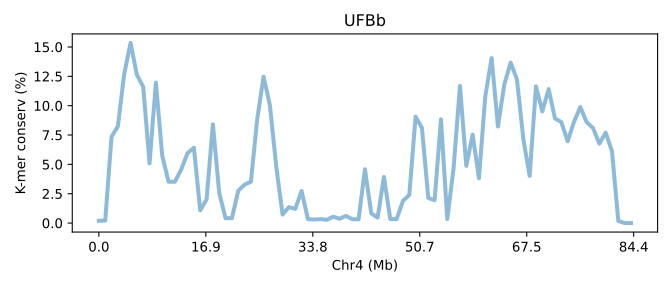

Data behind this chart, as committed beside it:
SeqID	Chr4 (Mb)	K-mer conserv (%)	Group	Group_chrom
UFBb.chr4	0.0	0.1931	0	0
UFBb.chr4	0.01185	0.213	0	0
UFBb.chr4	0.02369	7.354	0	0
UFBb.chr4	0.03554	8.241	0	0
UFBb.chr4	0.04738	12.7	0	0
UFBb.chr4	0.05923	15.35	0	0
UFBb.chr4	0.07107	12.63	0	0
UFBb.chr4	0.08292	11.6	0	0
UFBb.chr4	0.09476	5.081	0	0
UFBb.chr4	0.1066	11.97	0	0
UFBb.chr4	0.1185	5.754	0	0
UFBb.chr4	0.1303	3.521	0	0
UFBb.chr4	0.1421	3.52	0	0
UFBb.chr4	0.154	4.56	0	0
UFBb.chr4	0.1658	5.958	0	0
UFBb.chr4	0.1777	6.42	0	0
UFBb.chr4	0.1895	1.082	0	0
UFBb.chr4	0.2014	2.01	0	0
UFBb.chr4	0.2132	8.412	0	0
UFBb.chr4	0.2251	2.564	0	0
UFBb.chr4	0.2369	0.4105	0	0
UFBb.chr4	0.2487	0.4132	0	0
UFBb.chr4	0.2606	2.747	0	0
UFBb.chr4	0.2724	3.274	0	0
UFBb.chr4	0.2843	3.521	0	0
UFBb.chr4	0.2961	8.86	0	0
UFBb.chr4	0.308	12.46	0	0
UFBb.chr4	0.3198	10.02	0	0
UFBb.chr4	0.3317	4.812	0	0
UFBb.chr4	0.3435	0.7166	0	0
UFBb.chr4	0.3554	1.363	0	0
UFBb.chr4	0.3672	1.203	0	0
UFBb.chr4	0.379	2.732	0	0
UFBb.chr4	0.3909	0.3263	0	0
UFBb.chr4	0.4027	0.3022	0	0
UFBb.chr4	0.4146	0.3342	0	0
UFBb.chr4	0.4264	0.276	0	0
UFBb.chr4	0.4383	0.5426	0	0
UFBb.chr4	0.4501	0.3654	0	0
UFBb.chr4	0.462	0.6128	0	0
UFBb.chr4	0.4738	0.3309	0	0
UFBb.chr4	0.4856	0.3166	0	0
UFBb.chr4	0.4975	4.585	0	0
UFBb.chr4	0.5093	0.8285	0	0
UFBb.chr4	0.5212	0.4562	0	0
UFBb.chr4	0.533	3.935	0	0
UFBb.chr4	0.5449	0.3431	0	0
UFBb.chr4	0.5567	0.334	0	0
UFBb.chr4	0.5686	1.881	0	0
UFBb.chr4	0.5804	2.397	0	0
UFBb.chr4	0.5923	9.062	0	0
UFBb.chr4	0.6041	8.094	0	0
UFBb.chr4	0.6159	2.137	0	0
UFBb.chr4	0.6278	1.949	0	0
UFBb.chr4	0.6396	8.84	0	0
UFBb.chr4	0.6515	0.3451	0	0
UFBb.chr4	0.6633	4.714	0	0
UFBb.chr4	0.6752	11.69	0	0
UFBb.chr4	0.687	4.87	0	0
UFBb.chr4	0.6989	7.54	0	0
... 25 more rows
